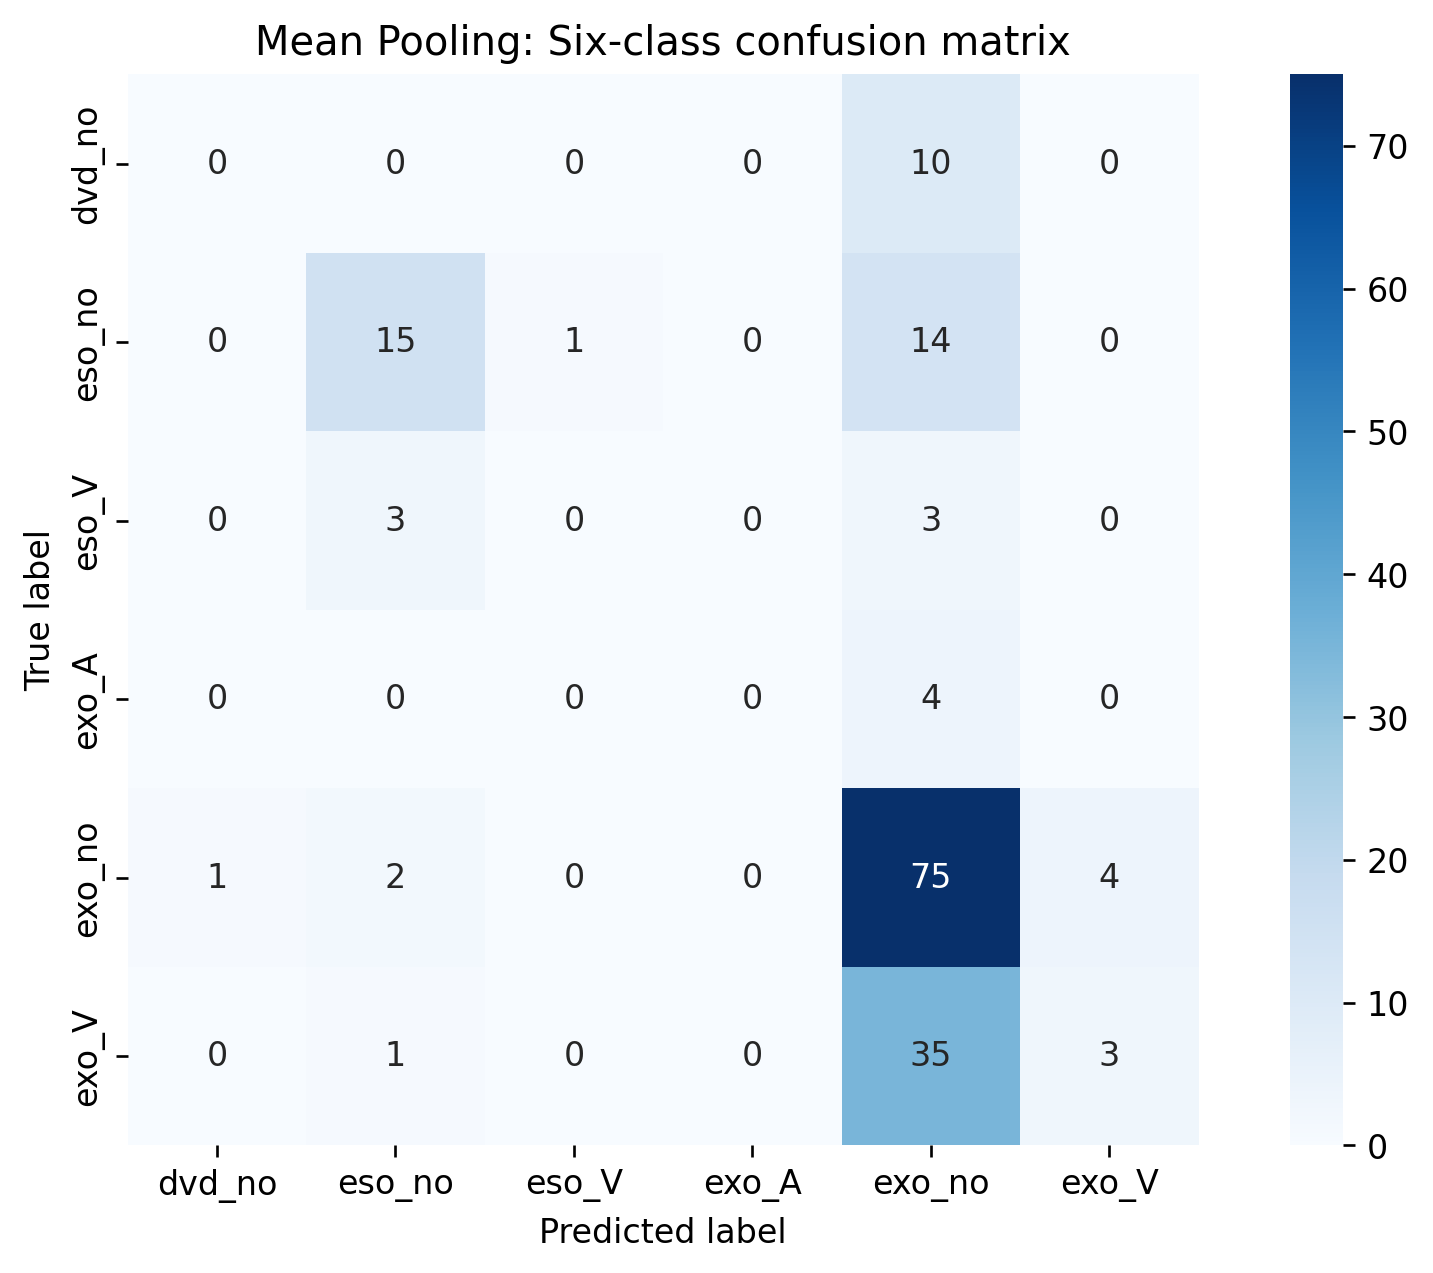

The table this chart was drawn from, first rows:
true/pred, dvd_no, eso_no, eso_V, exo_A, exo_no, exo_V
dvd_no, 0, 0, 0, 0, 10, 0
eso_no, 0, 15, 1, 0, 14, 0
eso_V, 0, 3, 0, 0, 3, 0
exo_A, 0, 0, 0, 0, 4, 0
exo_no, 1, 2, 0, 0, 75, 4
exo_V, 0, 1, 0, 0, 35, 3
